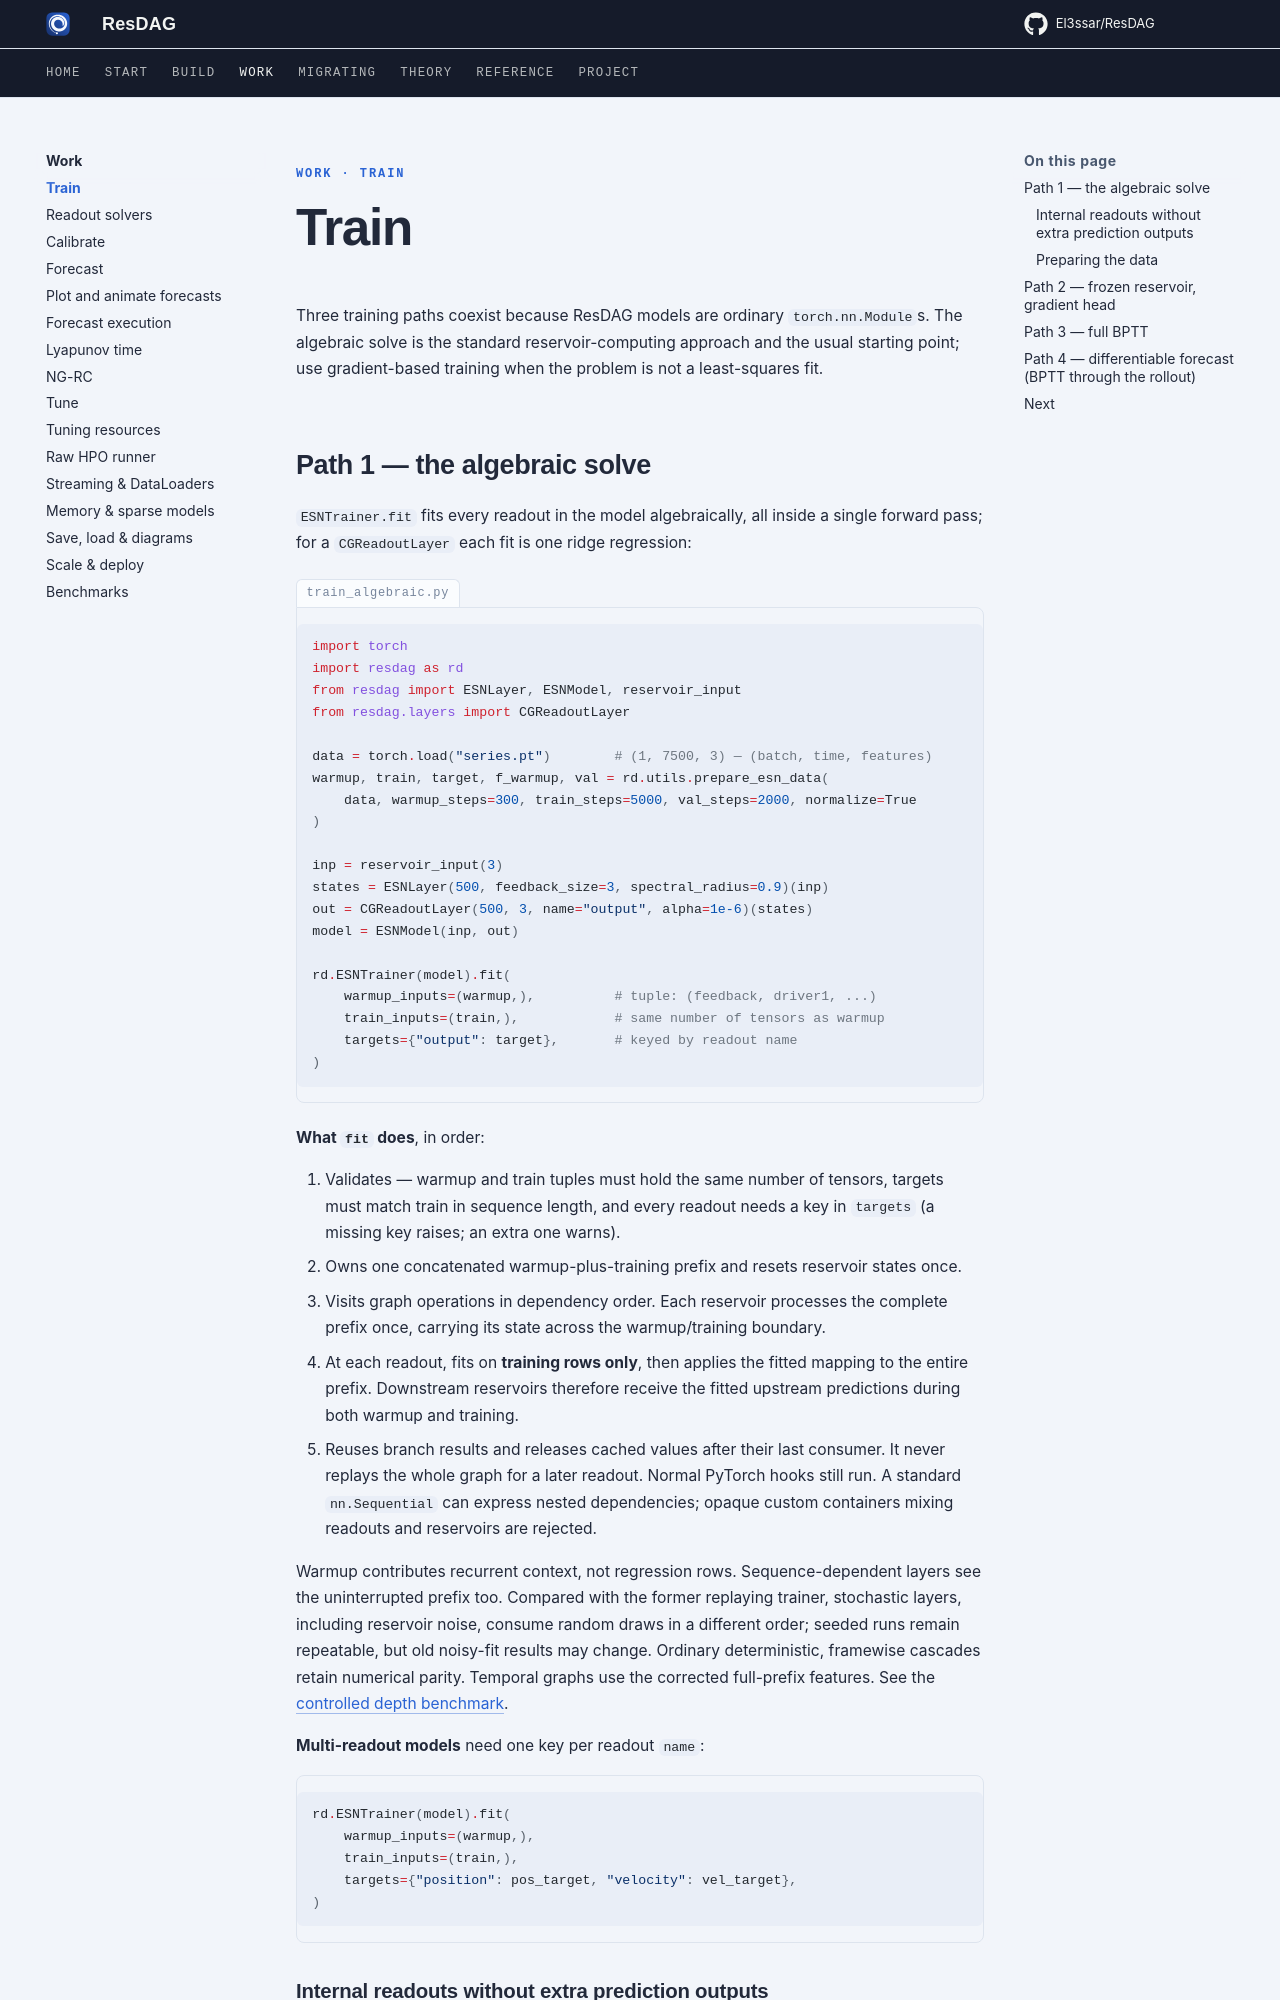

repository: El3ssar/ResDAG · page: workflows/train/index.html · generator: mkdocs

---
description: Three ways to train a reservoir model — the one-pass algebraic solve, frozen features with a gradient head, and full BPTT.
---

<span class="nb-kicker">Work · Train</span>

# Train

Three training paths coexist because ResDAG models are ordinary
`torch.nn.Module`s. The algebraic solve is the standard
reservoir-computing approach and the usual starting point; use
gradient-based training when the problem is not a least-squares fit.

## Path 1 — the algebraic solve

`ESNTrainer.fit` fits every readout in the model algebraically, all
inside a single forward pass; for a `CGReadoutLayer` each fit is one
ridge regression:

<div class="nb-specimen" data-label="train_algebraic.py" markdown>

```python
import torch
import resdag as rd
from resdag import ESNLayer, ESNModel, reservoir_input
from resdag.layers import CGReadoutLayer

data = torch.load("series.pt")        # (1, 7500, 3) — (batch, time, features)
warmup, train, target, f_warmup, val = rd.utils.prepare_esn_data(
    data, warmup_steps=300, train_steps=5000, val_steps=2000, normalize=True
)

inp = reservoir_input(3)
states = ESNLayer(500, feedback_size=3, spectral_radius=0.9)(inp)
out = CGReadoutLayer(500, 3, name="output", alpha=1e-6)(states)
model = ESNModel(inp, out)

rd.ESNTrainer(model).fit(
    warmup_inputs=(warmup,),          # tuple: (feedback, driver1, ...)
    train_inputs=(train,),            # same number of tensors as warmup
    targets={"output": target},       # keyed by readout name
)
```

</div>

**What `fit` does**, in order:

1. Validates — warmup and train tuples must hold the same number of
   tensors, targets must match train in sequence length, and every
   readout needs a key in `targets` (a missing key raises; an extra one
   warns).
2. Owns one concatenated warmup-plus-training prefix and resets reservoir
   states once.
3. Visits graph operations in dependency order. Each reservoir processes the
   complete prefix once, carrying its state across the warmup/training boundary.
4. At each readout, fits on **training rows only**, then applies the fitted
   mapping to the entire prefix. Downstream reservoirs therefore receive the
   fitted upstream predictions during both warmup and training.
5. Reuses branch results and releases cached values after their last consumer.
   It never replays the whole graph for a later readout. Normal PyTorch hooks
   still run. A standard `nn.Sequential` can express nested dependencies;
   opaque custom containers mixing readouts and reservoirs are rejected.

Warmup contributes recurrent context, not regression rows. Sequence-dependent
layers see the uninterrupted prefix too. Compared with the former replaying
trainer, stochastic layers, including reservoir noise, consume random draws in
a different order; seeded runs remain repeatable, but old noisy-fit results may change. Ordinary
deterministic, framewise cascades retain numerical parity. Temporal graphs use
the corrected full-prefix features. See the
[controlled depth benchmark](../project/single-pass-training-benchmark.md).

**Multi-readout models** need one key per readout `name`:

```python
rd.ESNTrainer(model).fit(
    warmup_inputs=(warmup,),
    train_inputs=(train,),
    targets={"position": pos_target, "velocity": vel_target},
)
```
